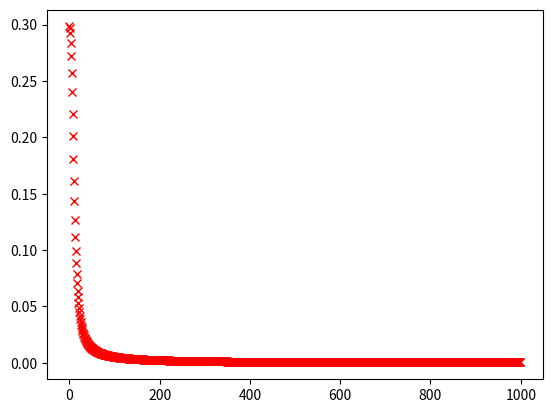

The matplotlib source for this figure:
import numpy as np
import matplotlib.pyplot as plt

def sigmoid(x, derivative=0):
    x = np.array(x)
    if derivative==0:
        return 1/(1+np.exp(-x))
    else:
        exp = np.exp(-x)
        return exp*(1-exp)

x = [0.05, 0.1] # x0, x1, x2 where x0 is the bias
bias = [0.35, 0.6]
y_actual = [0.01, 0.99] # y1, y2

# Already prepending the bias
weights_layer1 = [[0.15, 0.2],  # w11, w12
                  [0.25, 0.3]]  # w21,

weights_layer2 = [[0.4, 0.45],  # w11, w12
                  [0.5, 0.55]]  # w21, w22

h_net = [0, 0] 

for p in range(0, 1000):
    # ----- Feed Forward
    # First Layer
    for i in range(0,len(x)):
        for j in range(0,len(weights_layer1[0])):
            h_net[j] += x[i] * weights_layer1[j][i]
        h_net[i] += bias[0] # Adding the first layer bias

    h_out = sigmoid(h_net)

    y_net = [0,0]
    y_out = [0,0]
    # First Layer
    for i in range(0,len(x)):
        for j in range(0,len(weights_layer1[0])):
            y_net[j] += h_out[i] * weights_layer2[j][i]
        y_net[i] += bias[1] # Adding the second layer bias

    y_out = sigmoid(y_net)

    E_y = []
    for i in range(len(y_out)):
        E_y.append((1/2)*(y_actual[i]-y_out[i])**2)

    E_total = np.sum(E_y)

    # Output Layer
    # Derivative for the output layer dE/dw
    # Based on the fact that it is a sigmoid
    der_E_wrt_w = []
    for i in range(len(y_out)):
        der_E_wrt_w.append( -(y_actual[i]-y_out[i])*(y_out[i]*(1-y_out[i]))*h_out[i])

    new_weights_layer_2 = [[0,0],[0,0]]
    for j in range(len(der_E_wrt_w)):
        for i in range(len(weights_layer2[0])):
            new_weights_layer_2[j][i] = weights_layer2[j][i] - 0.5*der_E_wrt_w[j]

    # We still need to keep track of the old weights for the entire backprop 
    der_Etotal_wrt_out = []
    # Layer 1 weights
    for j in range(0, len(weights_layer2)):
        der_E_wrt_y = []
        for i in range(len(y_out)):
            # Calculating the error wrt to net output y
            der_E_wrt_y.append(-(y_actual[i]-y_out[i])*(y_out[i]*(1-y_out[i]))*(weights_layer2[i][j]))
        # derivative of error wrt y per node
        der_Etotal_wrt_out.append(sum(der_E_wrt_y))

    out_h_wrt_h_net = []
    for i in range(len(h_out)):
        out_h_wrt_h_net.append(h_out[i]*(1-h_out[i]))

    Etotal_wrt_w = []
    for i in range(len(out_h_wrt_h_net)):
        Etotal_wrt_w.append(der_Etotal_wrt_out[i]*out_h_wrt_h_net[i]*x[i])
    Etotal_wrt_w

    # Updating the hidden layer to the first layers weights 
    new_weights_layer_1 = []
    for i in range(len(weights_layer1[0])):
        temp_weights = []
        for j in range(0, len(x)):
            temp_weights.append(weights_layer1[i][j] - 0.5*(Etotal_wrt_w[i]))
        new_weights_layer_1.append(temp_weights)
    
    weights_layer1 = new_weights_layer_1
    weights_layer2 = new_weights_layer_2
    print(new_weights_layer_1)
    plt.plot(p,E_total,'rx')

plt.show()
